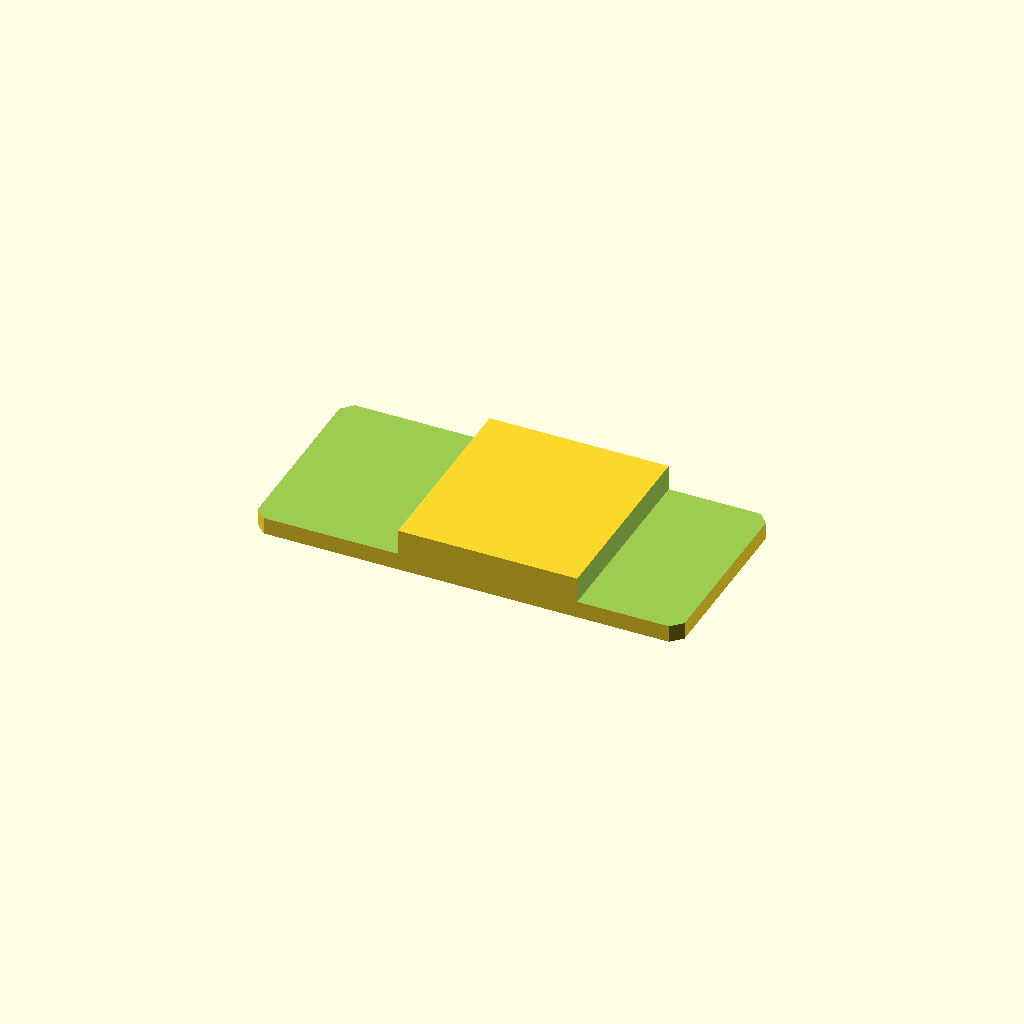
Cell 1 — every parameter at its default value.
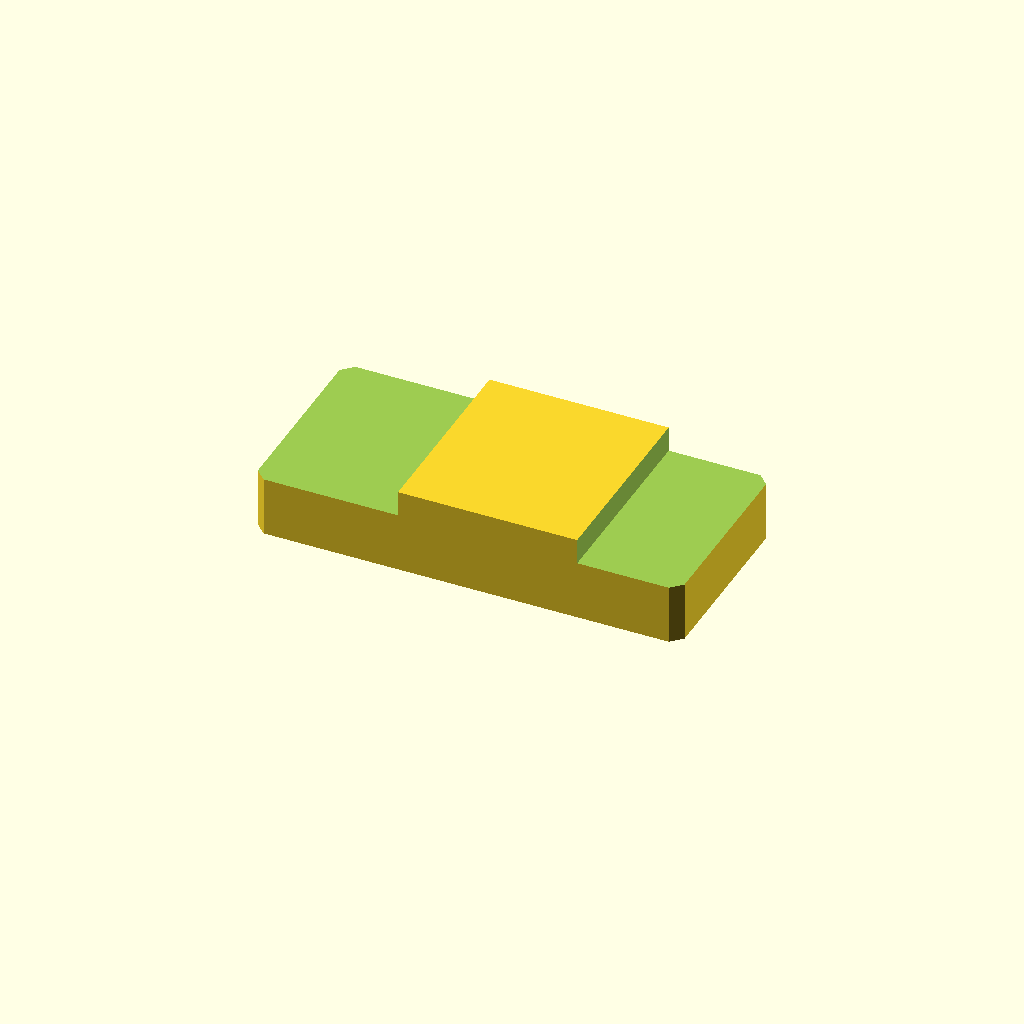
Cell 2: plate_t = 20 (everything else at default).
One fixed orthographic camera (rotation 55°, 0°, 25°; colour scheme Cornfield) for every cell.
Source of the model, optional_data/data/sketch2/steppedbars/part_0200.scad:
$fn = 32;

// ----------------------------------------------------------------------
// Stepped bar: centerstep, 100 x 46 x 10/4 mm
// ----------------------------------------------------------------------

// --- parameters (mm) ---
bar_l = 100;              // bar length, X
bar_w = 46;               // bar width, Y
plate_t = 10;             // thickness of the thick zone, Z
thin_t = 4;               // thickness of the thin zone
corner_c = 2.5;           // corner chamfer of the bar
step_cut = 6;             // material removed from the thin zone
thick_from = 34;          // start of the thick middle zone
thick_to = 76;            // end of the thick middle zone
depth_1 = 6;              // depth of cut 1 from the top face
depth_2 = 6;              // depth of cut 2 from the top face

profile = [[2.5, 0], [97.5, 0], [100, 2.5], [100, 43.5], [97.5, 46], [2.5, 46], [0, 43.5], [0, 2.5]];  // primary outline, 8 points, counter clockwise
void_1 = [[-1, -1], [34, -1], [34, 47], [-1, 47]];  // thin left end, 4 points
void_2 = [[76, -1], [101, -1], [101, 47], [76, 47]];  // thin right end, 4 points

// --- the one profile operation ---
difference() {
  linear_extrude(height = plate_t) polygon(points = profile);
  translate([0, 0, plate_t - depth_1])
    linear_extrude(height = depth_1 + 1) polygon(points = void_1);
  translate([0, 0, plate_t - depth_2])
    linear_extrude(height = depth_2 + 1) polygon(points = void_2);
}
Parameter table extracted from the source (name, type, default, range or options):
bar_l: number, default 100
bar_w: number, default 46
plate_t: number, default 10
thin_t: number, default 4
corner_c: number, default 2.5
step_cut: number, default 6
thick_from: number, default 34
thick_to: number, default 76
depth_1: number, default 6
depth_2: number, default 6
